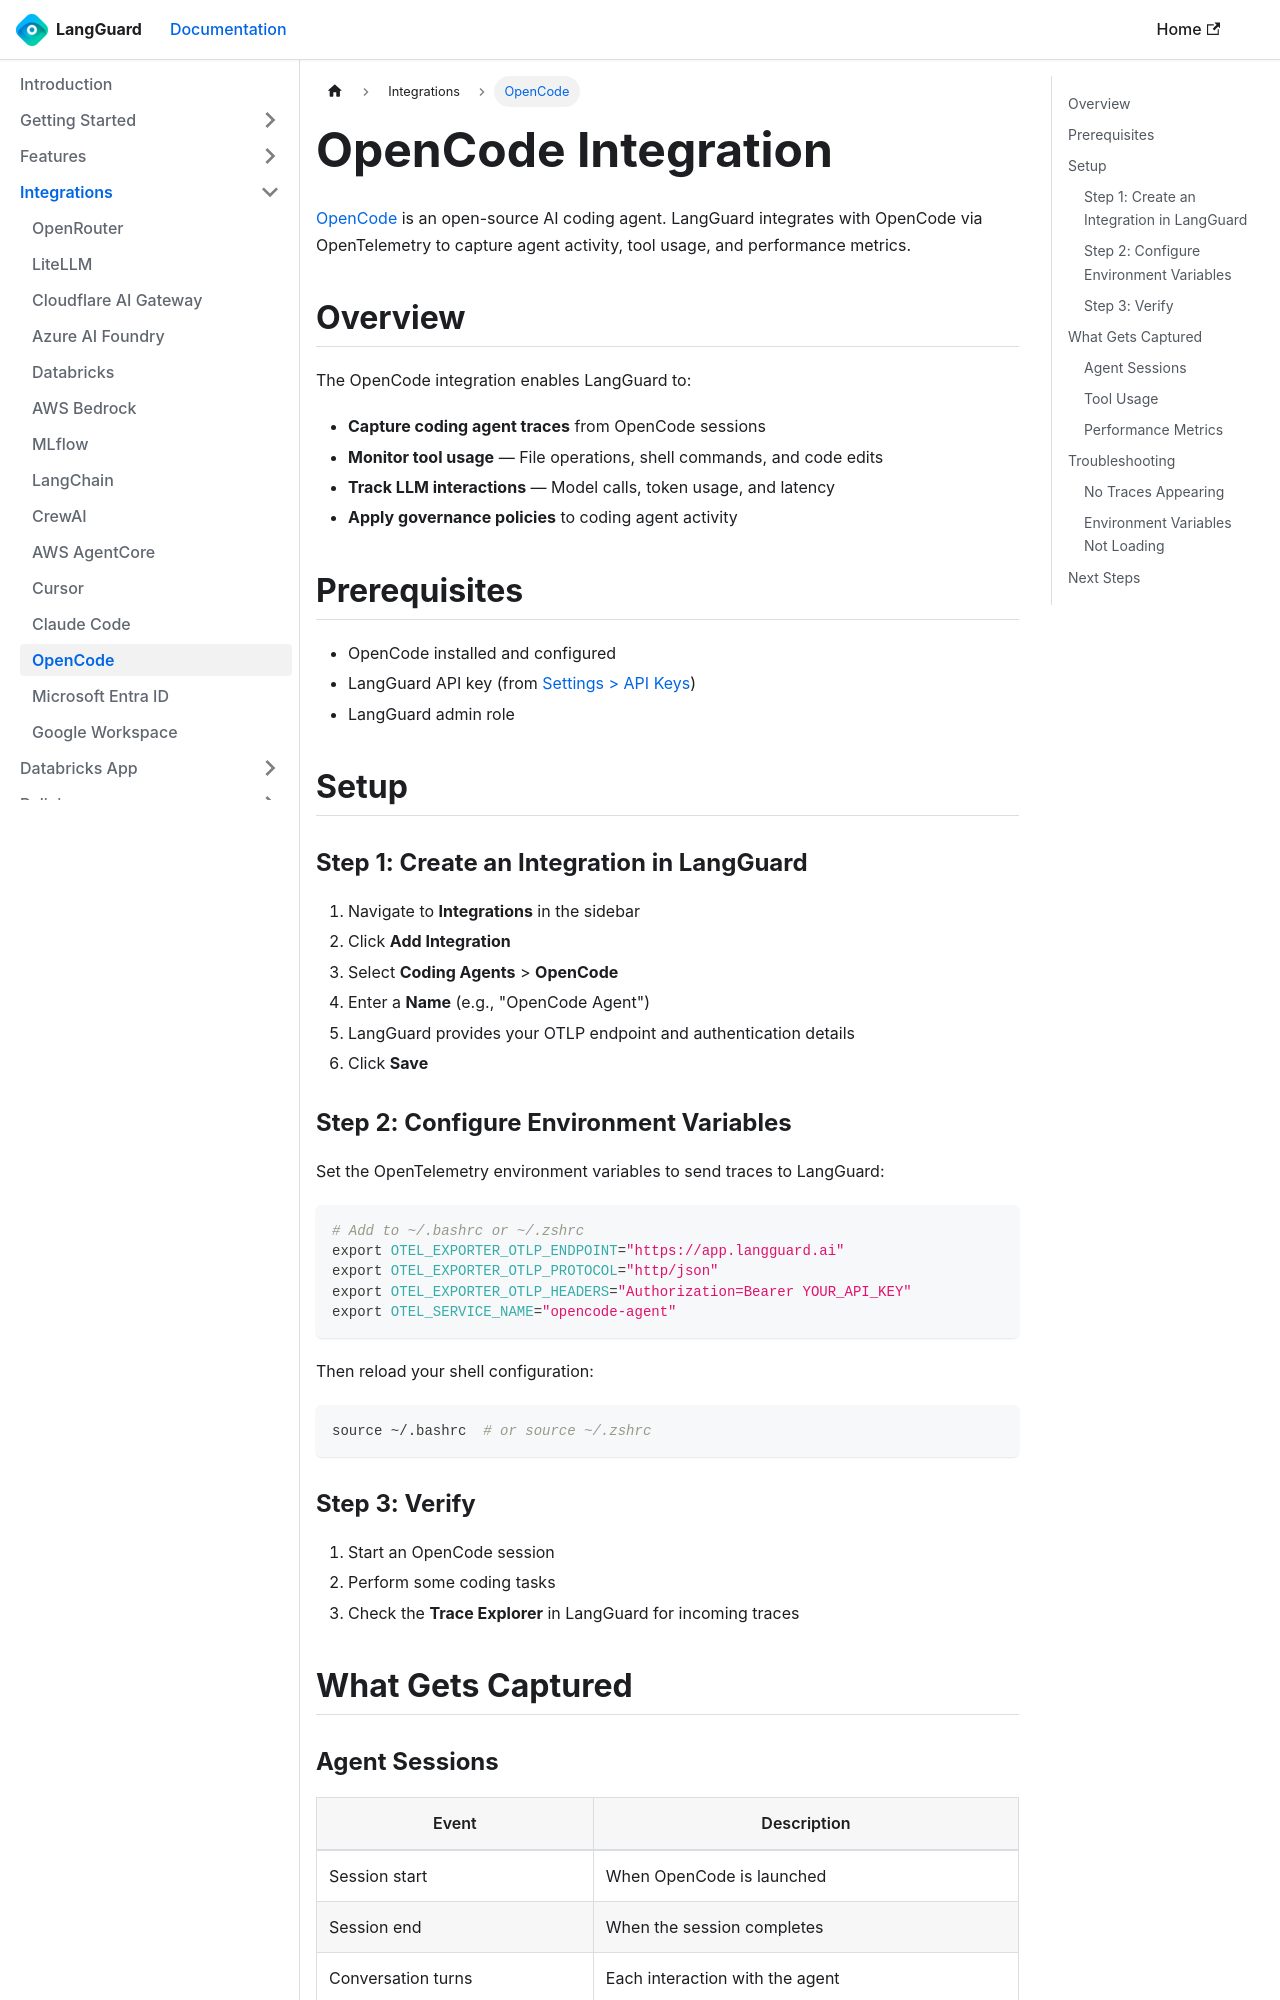

repository: LangGuard-AI/documentation · page: integrations/opencode/index.html · generator: docusaurus

---
sidebar_position: 15
title: OpenCode
description: Connect LangGuard to OpenCode for open-source coding agent observability
---

# OpenCode Integration

[OpenCode](https://github.com/opencode-ai/opencode) is an open-source AI coding agent. LangGuard integrates with OpenCode via OpenTelemetry to capture agent activity, tool usage, and performance metrics.

## Overview

The OpenCode integration enables LangGuard to:

- **Capture coding agent traces** from OpenCode sessions
- **Monitor tool usage** — File operations, shell commands, and code edits
- **Track LLM interactions** — Model calls, token usage, and latency
- **Apply governance policies** to coding agent activity

## Prerequisites

- OpenCode installed and configured
- LangGuard API key (from [Settings > API Keys](/settings/api-keys))
- LangGuard admin role

## Setup

### Step 1: Create an Integration in LangGuard

1. Navigate to **Integrations** in the sidebar
2. Click **Add Integration**
3. Select **Coding Agents** > **OpenCode**
4. Enter a **Name** (e.g., "OpenCode Agent")
5. LangGuard provides your OTLP endpoint and authentication details
6. Click **Save**

### Step 2: Configure Environment Variables

Set the OpenTelemetry environment variables to send traces to LangGuard:

```bash
# Add to ~/.bashrc or ~/.zshrc
export OTEL_EXPORTER_OTLP_ENDPOINT="https://app.langguard.ai"
export OTEL_EXPORTER_OTLP_PROTOCOL="http/json"
export OTEL_EXPORTER_OTLP_HEADERS="Authorization=Bearer YOUR_API_KEY"
export OTEL_SERVICE_NAME="opencode-agent"
```

Then reload your shell configuration:

```bash
source ~/.bashrc  # or source ~/.zshrc
```
